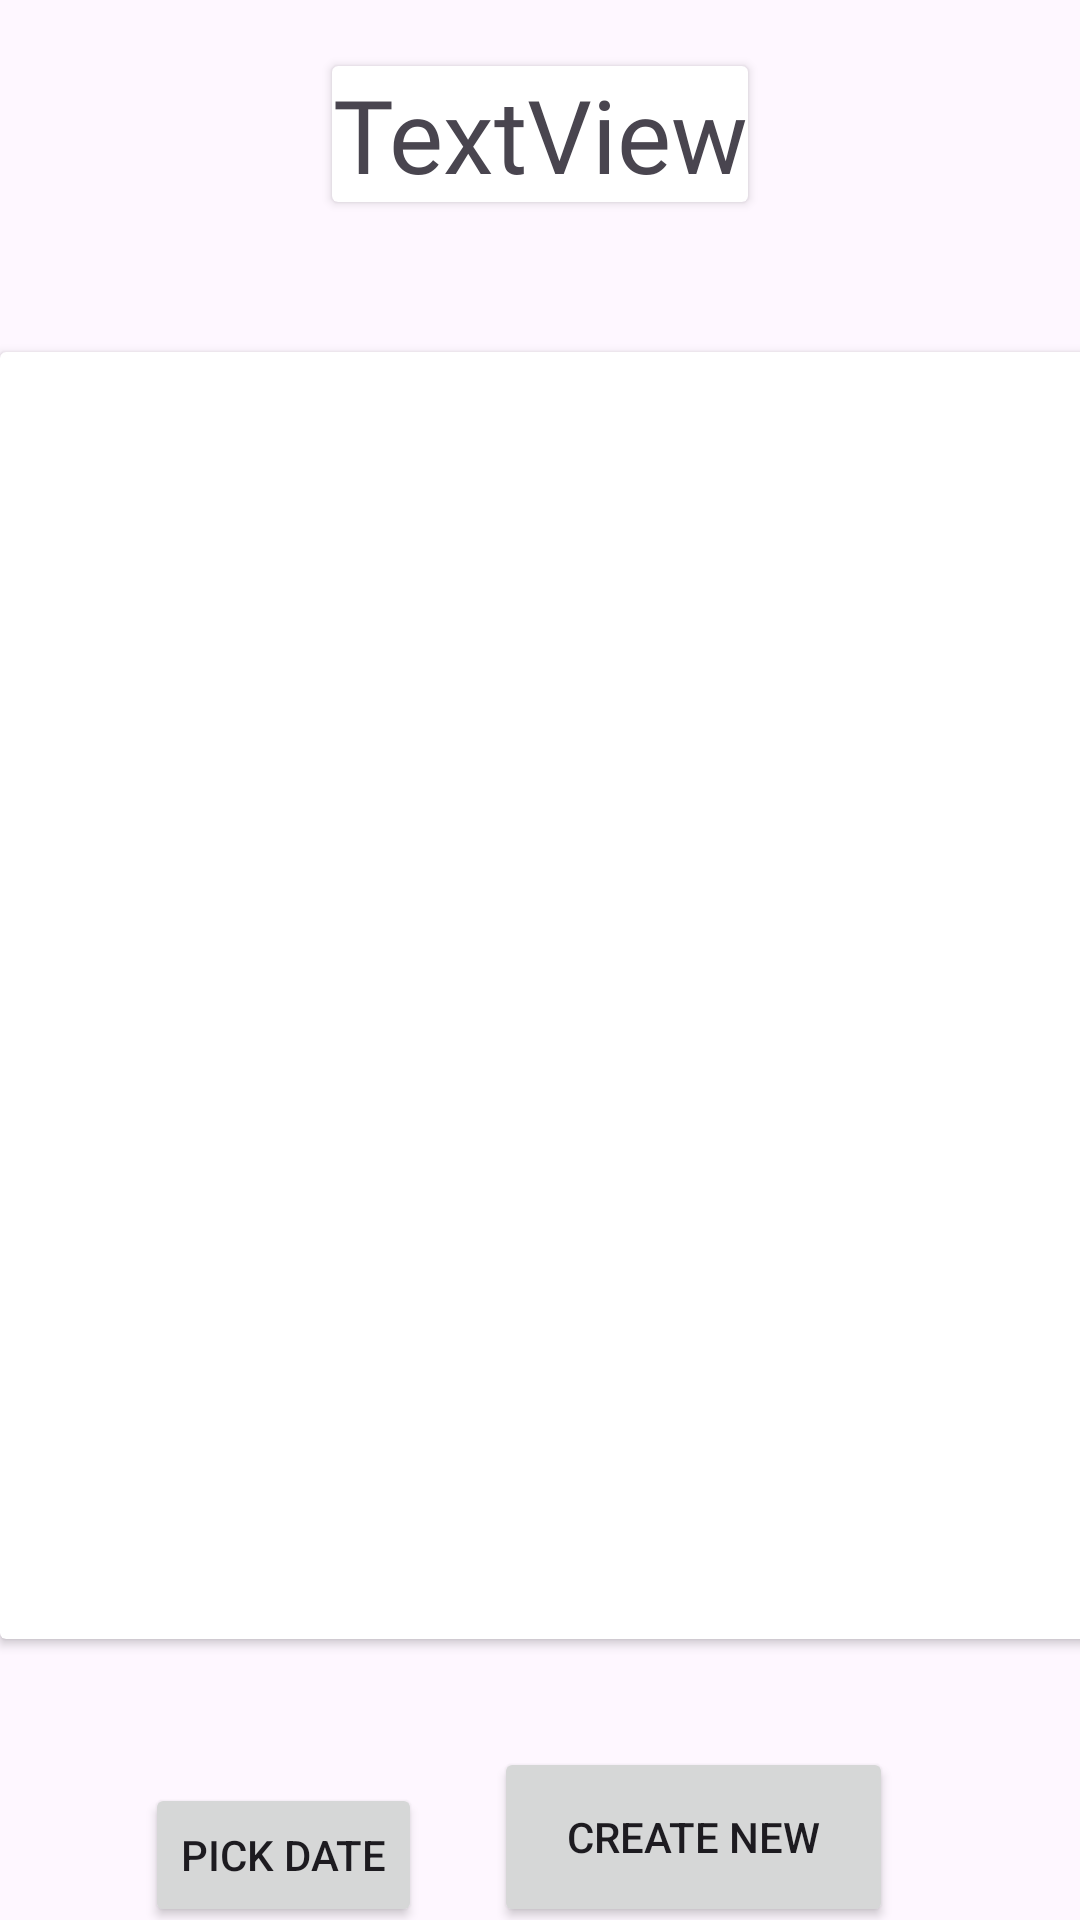

Produce the Android XML layout that renders to this screen, including the resource entries it uses.
<!-- AndroidManifest.xml: application theme Theme.Cw_comp1786 -->
<!-- res/layout/fragment_class_instance_list.xml -->
<?xml version="1.0" encoding="utf-8"?>
<FrameLayout xmlns:android="http://schemas.android.com/apk/res/android"
    xmlns:app="http://schemas.android.com/apk/res-auto"
    xmlns:tools="http://schemas.android.com/tools"
    android:layout_width="match_parent"
    android:layout_height="match_parent"
    tools:context=".ClassInstanceListFragment">

    <androidx.constraintlayout.widget.ConstraintLayout
        android:layout_width="match_parent"
        android:layout_height="match_parent">

        <Button
            android:id="@+id/btn_pick_date"
            android:layout_width="wrap_content"
            android:layout_height="wrap_content"
            android:layout_marginTop="12dp"
            android:layout_marginEnd="24dp"
            android:text="Pick Date"
            app:layout_constraintEnd_toStartOf="@+id/btn_create_classsession"
            app:layout_constraintTop_toTopOf="@+id/btn_create_classsession" />

        <androidx.cardview.widget.CardView
            android:id="@+id/cardView7"
            android:layout_width="wrap_content"
            android:layout_height="wrap_content"
            app:layout_constraintBottom_toBottomOf="parent"
            app:layout_constraintEnd_toEndOf="parent"
            app:layout_constraintStart_toStartOf="parent"
            app:layout_constraintTop_toTopOf="parent"
            app:layout_constraintVertical_bias="0.037">

            <TextView
                android:id="@+id/tv_Day"
                android:layout_width="match_parent"
                android:layout_height="match_parent"
                android:fontFamily="@font/aclonica"
                android:text="TextView"
                android:textAlignment="center"
                android:textSize="34sp" />
        </androidx.cardview.widget.CardView>

        <androidx.cardview.widget.CardView
            android:id="@+id/cardView5"
            android:layout_width="412dp"
            android:layout_height="429dp"
            android:layout_marginTop="50dp"
            app:layout_constraintEnd_toEndOf="parent"
            app:layout_constraintHorizontal_bias="0.0"
            app:layout_constraintStart_toStartOf="parent"
            app:layout_constraintTop_toBottomOf="@+id/cardView7">

            <androidx.recyclerview.widget.RecyclerView
                android:id="@+id/recycler_view_classsesion"
                android:layout_width="match_parent"
                android:layout_height="match_parent" />
        </androidx.cardview.widget.CardView>

        <Button
            android:id="@+id/btn_create_classsession"
            android:layout_width="133dp"
            android:layout_height="60dp"
            android:layout_marginTop="36dp"
            android:text="Create New"
            app:layout_constraintEnd_toEndOf="parent"
            app:layout_constraintHorizontal_bias="0.726"
            app:layout_constraintStart_toStartOf="parent"
            app:layout_constraintTop_toBottomOf="@+id/cardView5" />



    </androidx.constraintlayout.widget.ConstraintLayout>
</FrameLayout>
<!-- resources referenced by this layout -->
<resources>
  <style name="Theme.Cw_comp1786" parent="Base.Theme.Cw_comp1786" />
  <style name="Base.Theme.Cw_comp1786" parent="Theme.Material3.DayNight.NoActionBar">
          
          
      </style>
</resources>
